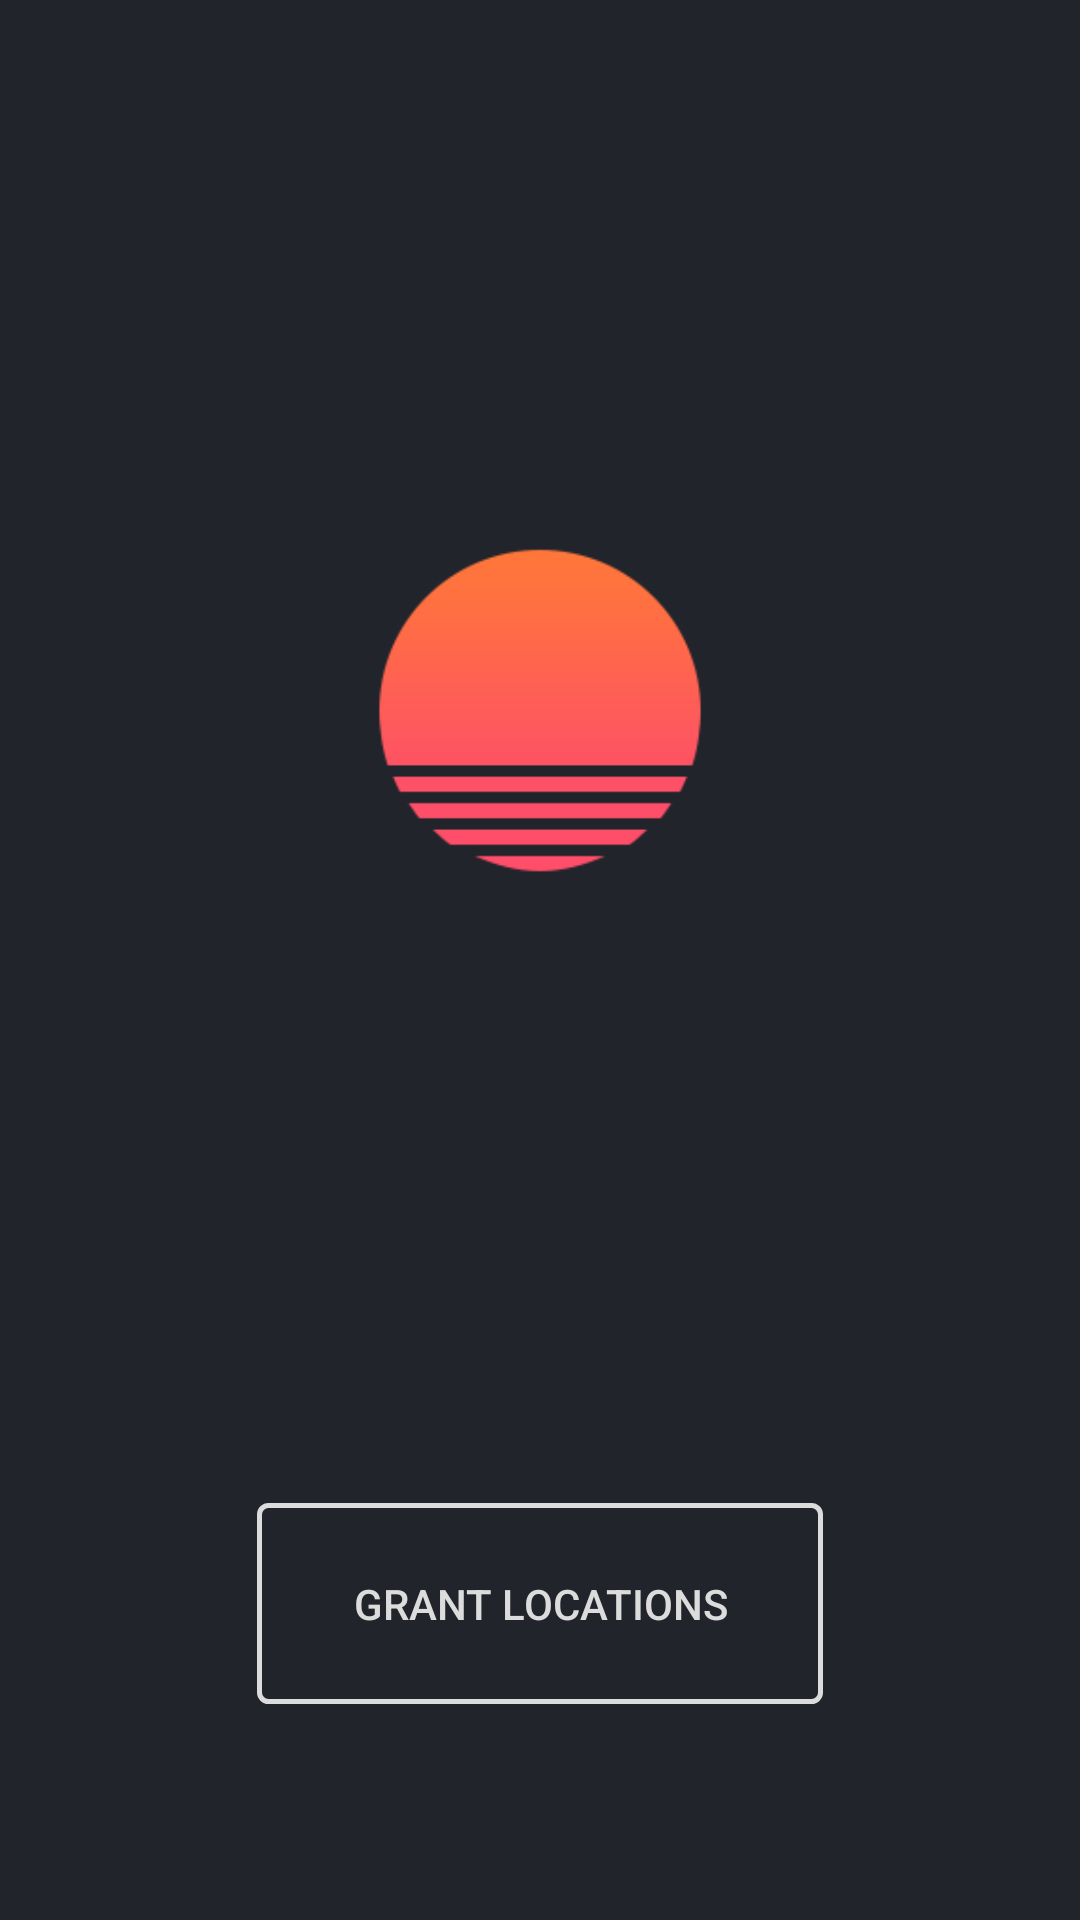

Here is an Android app screen rendered from its layout file. Give the layout XML and the strings, colors and styles it references.
<!-- AndroidManifest.xml: application theme AppTheme -->
<!-- res/layout/activity_first_launch.xml -->
<?xml version="1.0" encoding="utf-8"?>
<android.support.constraint.ConstraintLayout xmlns:android="http://schemas.android.com/apk/res/android"
    xmlns:app="http://schemas.android.com/apk/res-auto"
    xmlns:tools="http://schemas.android.com/tools"
    android:layout_width="match_parent"
    android:layout_height="match_parent"
    android:background="@color/colorPrimary"
    tools:context=".launch.FirstLaunchActivity">

    <ImageView
        android:id="@+id/logo_img"
        android:layout_width="160dp"
        android:layout_height="160dp"
        android:layout_marginTop="160dp"
        android:src="@mipmap/logo_sunrise"
        app:layout_constraintEnd_toEndOf="parent"
        app:layout_constraintStart_toStartOf="parent"
        app:layout_constraintTop_toTopOf="parent" />

    <Button
        android:id="@+id/grant_permission_btn"
        android:layout_width="wrap_content"
        android:layout_height="wrap_content"
        android:layout_alignParentBottom="true"
        android:layout_centerHorizontal="true"
        android:layout_marginBottom="72dp"
        android:background="@drawable/button_bg"
        android:paddingBottom="24dp"
        android:paddingEnd="32dp"
        android:paddingStart="32dp"
        android:paddingTop="24dp"
        android:text="Grant locations"
        android:textColor="@color/colorPrimaryText"
        app:layout_constraintBottom_toBottomOf="parent"
        app:layout_constraintEnd_toEndOf="parent"
        app:layout_constraintStart_toStartOf="parent" />
</android.support.constraint.ConstraintLayout>
<!-- resources referenced by this layout -->
<resources>
  <color name="colorPrimary">#21242b</color>
  <color name="colorPrimaryText">#DCDCDC</color>
  <!-- drawable button_bg (drawable) -->
  <?xml version="1.0" encoding="utf-8"?>
  <shape xmlns:android="http://schemas.android.com/apk/res/android"
      android:shape="rectangle">
  
      <corners android:radius="3dp" />
      <stroke android:width="5px" android:color="@color/colorPrimaryText" />
  </shape>
  <!-- mipmap logo_sunrise: png bitmap (mipmap-mdpi, 6971 bytes) -->
  <style name="AppTheme" parent="Theme.AppCompat.Light.DarkActionBar">
          
          <item name="colorPrimary">@color/colorPrimary</item>
          <item name="colorPrimaryDark">@color/colorPrimaryDark</item>
          <item name="colorAccent">@color/colorAccent</item>
      </style>
  <color name="colorPrimaryDark">#21242b</color>
  <color name="colorAccent">#40567d</color>
</resources>
